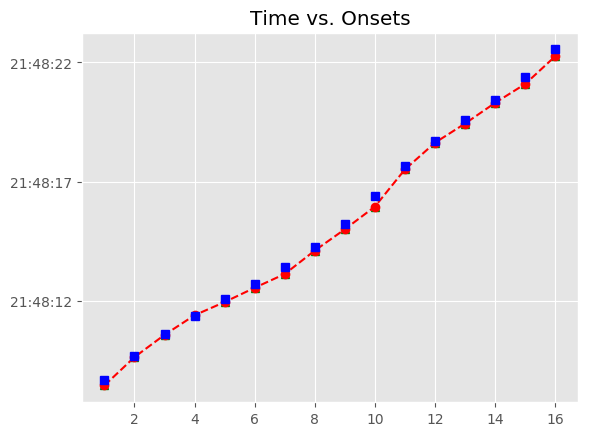

The table this chart was drawn from, first rows:
, Asynchrony, Tap Onset, Test, True Onset, User ID, IOI, Max, Min, Sanitized Tap Onset, Sanitized Asynchrony, Sanitized Mean Asynchrony, Sanitized Std Dev Asynchrony, Mean Asynchrony, Std Dev Asynchrony, Missed Taps, Phase Correction Response
1, -213.9, 2018-07-21 21:48:08.465628, H2a1, 2018-07-21 21:48:08.679554, 130, 1039, 2018-07-21 21:48:09.199252, 2018-07-21 21:48:08.039867, 2018-07-21 21:48:08.465628, -213.9, -175.3, 119.8, -175.3, 119.8, 0, 147.9
2, -66.06, 2018-07-21 21:48:09.652888, H2a1, 2018-07-21 21:48:09.718950, 130, 895.5, 2018-07-21 21:48:10.166682, 2018-07-21 21:48:09.199252, 2018-07-21 21:48:09.652888, -66.06, -175.3, 119.8, -175.3, 119.8, 0, 37.72
3, -28.34, 2018-07-21 21:48:10.586069, H2a1, 2018-07-21 21:48:10.614414, 130, 767.7, 2018-07-21 21:48:10.998246, 2018-07-21 21:48:10.166682, 2018-07-21 21:48:10.586069, -28.34, -175.3, 119.8, -175.3, 119.8, 0, 55.45
4, 27.11, 2018-07-21 21:48:11.409188, H2a1, 2018-07-21 21:48:11.382078, 130, 687.7, 2018-07-21 21:48:11.725943, 2018-07-21 21:48:10.998246, 2018-07-21 21:48:11.409188, 27.11, -175.3, 119.8, -175.3, 119.8, 0, -135.1
5, -107.9, 2018-07-21 21:48:11.961867, H2a1, 2018-07-21 21:48:12.069809, 130, 655.8, 2018-07-21 21:48:12.397699, 2018-07-21 21:48:11.725943, 2018-07-21 21:48:11.961867, -107.9, -175.3, 119.8, -175.3, 119.8, 0, -57.87
6, -165.8, 2018-07-21 21:48:12.559777, H2a1, 2018-07-21 21:48:12.725589, 130, 719.6, 2018-07-21 21:48:13.085388, 2018-07-21 21:48:12.397699, 2018-07-21 21:48:12.559777, -165.8, -175.3, 119.8, -175.3, 119.8, 0, -142.4
7, -308.3, 2018-07-21 21:48:13.136934, H2a1, 2018-07-21 21:48:13.445187, 130, 831.5, 2018-07-21 21:48:13.860940, 2018-07-21 21:48:13.085388, 2018-07-21 21:48:13.136934, -308.3, -175.3, 119.8, -175.3, 119.8, 0, 151
8, -157.3, 2018-07-21 21:48:14.119434, H2a1, 2018-07-21 21:48:14.276693, 130, 975.5, 2018-07-21 21:48:14.764455, 2018-07-21 21:48:13.860940, 2018-07-21 21:48:14.119434, -157.3, -175.3, 119.8, -175.3, 119.8, 0, -82.98
9, -240.2, 2018-07-21 21:48:15.011977, H2a1, 2018-07-21 21:48:15.252217, 130, 1151, 2018-07-21 21:48:15.827847, 2018-07-21 21:48:14.764455, 2018-07-21 21:48:15.011977, -240.2, -175.3, 119.8, -175.3, 119.8, 0, -201.4
10, -441.6, 2018-07-21 21:48:15.961851, H2a1, 2018-07-21 21:48:16.403476, 130, 1264, 2018-07-21 21:48:17.035241, 2018-07-21 21:48:15.827847, 2018-07-21 21:48:15.961851, -441.6, -175.3, 119.8, -175.3, 119.8, 0, 296.2
11, -145.4, 2018-07-21 21:48:17.521616, H2a1, 2018-07-21 21:48:17.667007, 130, 1055, 2018-07-21 21:48:18.194698, 2018-07-21 21:48:17.035241, 2018-07-21 21:48:17.521616, -145.4, -175.3, 119.8, -175.3, 119.8, 0, 62.53
12, -82.86, 2018-07-21 21:48:18.639523, H2a1, 2018-07-21 21:48:18.722388, 130, 879.7, 2018-07-21 21:48:19.162224, 2018-07-21 21:48:18.194698, 2018-07-21 21:48:18.639523, -82.86, -175.3, 119.8, -175.3, 119.8, 0, -77.14
13, -160, 2018-07-21 21:48:19.442054, H2a1, 2018-07-21 21:48:19.602059, 130, 831.8, 2018-07-21 21:48:20.017936, 2018-07-21 21:48:19.162224, 2018-07-21 21:48:19.442054, -160, -175.3, 119.8, -175.3, 119.8, 0, 36
14, -124, 2018-07-21 21:48:20.309805, H2a1, 2018-07-21 21:48:20.433813, 130, 975.2, 2018-07-21 21:48:20.921390, 2018-07-21 21:48:20.017936, 2018-07-21 21:48:20.309805, -124, -175.3, 119.8, -175.3, 119.8, 0, -185
15, -309, 2018-07-21 21:48:21.099937, H2a1, 2018-07-21 21:48:21.408966, 130, 1135, 2018-07-21 21:48:21.976711, 2018-07-21 21:48:20.921390, 2018-07-21 21:48:21.099937, -309, -175.3, 119.8, -175.3, 119.8, 0, 27.28
16, -281.8, 2018-07-21 21:48:22.262705, H2a1, 2018-07-21 21:48:22.544455, 130, 1439, 2018-07-21 21:48:23.264172, 2018-07-21 21:48:21.976711, 2018-07-21 21:48:22.262705, -281.8, -175.3, 119.8, -175.3, 119.8, 0, 
